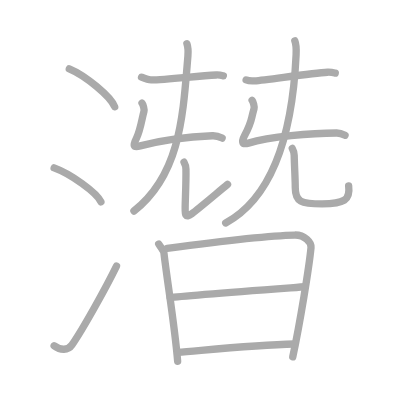
t = 0.00 s
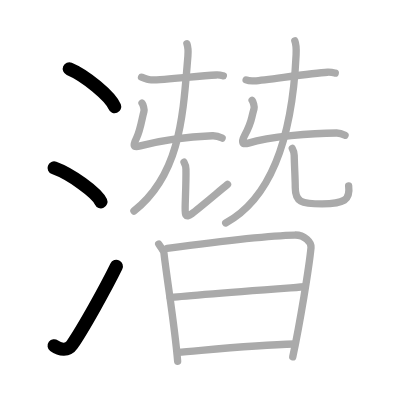
t = 3.00 s
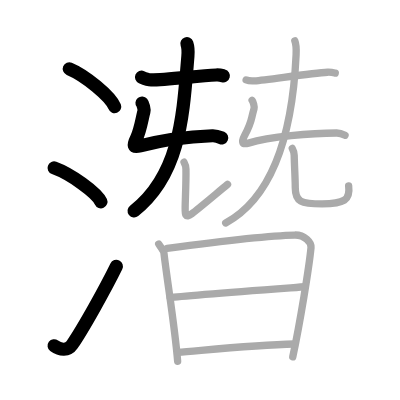
t = 6.00 s
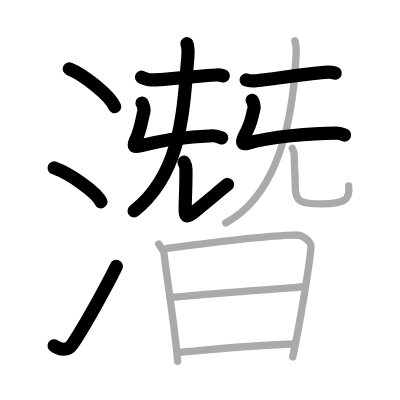
t = 9.00 s
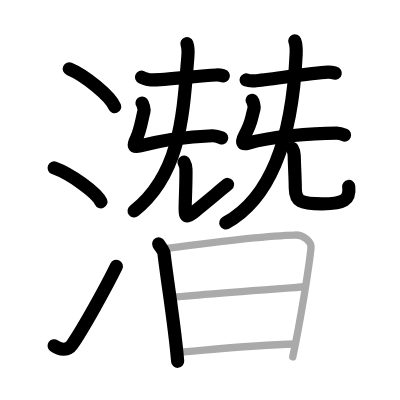
t = 12.00 s
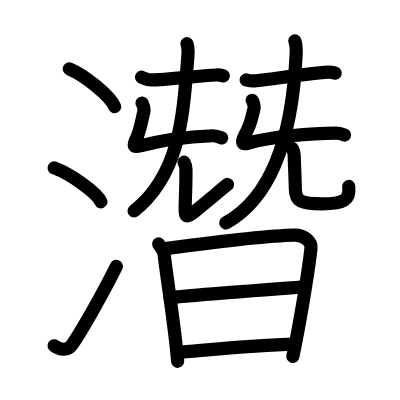
t = 15.00 s

The animated SVG that drew these frames (rendered in a browser with its animation timeline set to each time). Animation: 15 SMIL elements (animate=15); one cycle of 15.00 s.

<?xml version="1.0" standalone="no"?>
<!DOCTYPE svg PUBLIC "-//W3C//DTD SVG 1.1//EN"   "http://www.w3.org/Graphics/SVG/1.1/DTD/svg11.dtd">
<svg width="400px" height="400px"  version="1.1" xmlns="http://www.w3.org/2000/svg">
  <defs>
    <marker id="Triangle" viewBox="0 0 10 10" refX="0" refY="5" markerUnits="strokeWidth" markerWidth="3" style="stroke-opacity:0%;fill:#aaaaaa;" markerHeight="2" orient="auto">
      <path d="M 0 0 L 10 5 L 0 10 z" />
    </marker>
    
    <marker id="Arrow" viewBox="0 0 10 10" refX="5" refY="5" markerUnits="strokeWidth" markerWidth="1.8" style="stroke-opacity:0%;fill:#770000;" markerHeight="2" orient="auto">
      <path d="M 0 4 L 6 4 L 4 1 L 10 5 L 4 9 L 6 6 L 0 6 z" />
        <circle cx="5" cy="5" r="5" />
      </marker>
    
    <marker id="TriangleRed" viewBox="0 0 10 10" refX="0" refY="5" markerUnits="strokeWidth" markerWidth="3" style="stroke-opacity:0%;fill:#CC0000;" markerHeight="2" orient="auto">
      <path d="M 0 0 L 10 5 L 0 10 z" />
    </marker>
    
    <marker id="ArrowRed" viewBox="0 0 10 10" refX="5" refY="5" markerUnits="strokeWidth" markerWidth="1.8" style="stroke-opacity:0%;fill:#CC0000;" markerHeight="2" orient="auto">
      <path d="M 0 4 L 6 4 L 4 1 L 10 5 L 4 9 L 6 6 L 0 6 z" />
        <circle cx="5" cy="5" r="5" />
      </marker>
    
  </defs>
  
  <path style="fill:#ffffff; fill-opacity:100%; fill-rule:evenodd; stroke-width:0;" d="M 0 0 L 400px 0 L 400px 400px L 0 400px L 0 0" />

  <g transform="scale(3.6697247706422 3.6697247706422)">
<path style="fill:none; fill-opacity:0%; fill-rule:evenodd; stroke:#aaaaaa; stroke-opacity:100%; stroke-width: 1.5pt; stroke-linejoin:round; stroke-linecap:round;" d="M18.88 18.75c4.37 1.82 11.27 7.5 12.37 10.34"></path>
<path style="fill:none; fill-opacity:0%; fill-rule:evenodd; stroke:#aaaaaa; stroke-opacity:100%; stroke-width: 1.5pt; stroke-linejoin:round; stroke-linecap:round;" d="M14.75 45.75c4.5 1.63 11.62 6.71 12.75 9.25"></path>
<path style="fill:none; fill-opacity:0%; fill-rule:evenodd; stroke:#aaaaaa; stroke-opacity:100%; stroke-width: 1.5pt; stroke-linejoin:round; stroke-linecap:round;" d="M14.75 94.23c1.71 1.27 3.78 1.32 4.86-0.25c3.14-4.57 9.29-15.66 12.14-21.49"></path>
<path style="fill:none; fill-opacity:0%; fill-rule:evenodd; stroke:#aaaaaa; stroke-opacity:100%; stroke-width: 1.5pt; stroke-linejoin:round; stroke-linecap:round;" d="M38.57 21.04c0.55 0.24 2.05 0.75 2.6 0.74c4.08-0.03 12.54-1.07 17.77-1.35c0.91-0.05 1.46 0.12 1.92 0.24"></path>
<path style="fill:none; fill-opacity:0%; fill-rule:evenodd; stroke:#aaaaaa; stroke-opacity:100%; stroke-width: 1.5pt; stroke-linejoin:round; stroke-linecap:round;" d="M38.7 28.1c0.26 0.31 0.69 1.66 0.52 2.27c-0.46 1.63-0.96 5.13-2.02 7.27c-0.98 1.96-1.01 2.65 1.01 2.12c6.55-1.75 13.05-2.5 19.68-2.77c0.68-0.03 2.11 0.37 2.64 0.63"></path>
<path style="fill:none; fill-opacity:0%; fill-rule:evenodd; stroke:#aaaaaa; stroke-opacity:100%; stroke-width: 1.5pt; stroke-linejoin:round; stroke-linecap:round;" d="M50.93 11.9c0.22 0.64 0.4 1.87 0.27 3.42C49.89 31.07 49.25 47.5 36.5 57.5"></path>
<path style="fill:none; fill-opacity:0%; fill-rule:evenodd; stroke:#aaaaaa; stroke-opacity:100%; stroke-width: 1.5pt; stroke-linejoin:round; stroke-linecap:round;" d="M50.15 44.2c0.28 0.5 0.5 1.1 0.52 1.88c0.07 3.47-0.21 8.74-0.21 10.33s-0.2 3.34 1.8 1.84s7-5.75 9.75-8"></path>
<path style="fill:none; fill-opacity:0%; fill-rule:evenodd; stroke:#aaaaaa; stroke-opacity:100%; stroke-width: 1.5pt; stroke-linejoin:round; stroke-linecap:round;" d="M67.07 21.79c0.6 0.24 1.69 0.29 2.29 0.24c3.64-0.28 15.51-2.13 19.91-2.35c1-0.05 1.59 0.12 2.09 0.24"></path>
<path style="fill:none; fill-opacity:0%; fill-rule:evenodd; stroke:#aaaaaa; stroke-opacity:100%; stroke-width: 1.5pt; stroke-linejoin:round; stroke-linecap:round;" d="M68.7 27.35c0.26 0.31 0.69 1.66 0.52 2.27C68.25 33 68.75 33 66.69 36.88C65.66 38.81 66 39.5 67.7 39c5.81-1.72 17.05-2.75 24.05-2.75c0.68 0 1.73 0.34 2.27 0.61"></path>
<path style="fill:none; fill-opacity:0%; fill-rule:evenodd; stroke:#aaaaaa; stroke-opacity:100%; stroke-width: 1.5pt; stroke-linejoin:round; stroke-linecap:round;" d="M80.34 11.15c0.28 0.69 0.43 2.02 0.35 3.72C79.75 35.25 74.75 53.5 61.5 60.75"></path>
<path style="fill:none; fill-opacity:0%; fill-rule:evenodd; stroke:#aaaaaa; stroke-opacity:100%; stroke-width: 1.5pt; stroke-linejoin:round; stroke-linecap:round;" d="M79.65 40.45c0.28 0.5 0.5 1.1 0.52 1.88c0.08 3.47 0.29 6.49 0.29 8.83c0 3.84 1.55 4.39 7.31 4.39c5.99 0 7.74-1.05 7.24-4.87"></path>
<path style="fill:none; fill-opacity:0%; fill-rule:evenodd; stroke:#aaaaaa; stroke-opacity:100%; stroke-width: 1.5pt; stroke-linejoin:round; stroke-linecap:round;" d="M43.24 66.48c0.26 0.52 1.37 1.83 1.44 2.48c0.82 7.29 2.95 19.81 3.73 29.5"></path>
<path style="fill:none; fill-opacity:0%; fill-rule:evenodd; stroke:#aaaaaa; stroke-opacity:100%; stroke-width: 1.5pt; stroke-linejoin:round; stroke-linecap:round;" d="M45.55 67.67c9.76-1.31 27.42-3.49 34.79-3.62C83 64 84.89 66.07 84.75 67.5c-0.5 5.24-3 20.5-4.97 29.75"></path>
<path style="fill:none; fill-opacity:0%; fill-rule:evenodd; stroke:#aaaaaa; stroke-opacity:100%; stroke-width: 1.5pt; stroke-linejoin:round; stroke-linecap:round;" d="M46.37 81.11c3.18-0.51 34.12-2.76 36.75-2.97"></path>
<path style="fill:none; fill-opacity:0%; fill-rule:evenodd; stroke:#aaaaaa; stroke-opacity:100%; stroke-width: 1.5pt; stroke-linejoin:round; stroke-linecap:round;" d="M48.41 96.04C55.44 95.49 69 94 80.28 93.75"></path>

<path style="fill:none; fill-opacity:0%; fill-rule:evenodd; stroke:#000000; stroke-opacity:100%; stroke-width: 2.7pt; stroke-linejoin:round; stroke-linecap:round;" d="M18.88 18.75c4.37 1.82 11.27 7.5 12.37 10.34" pathLength="100" stroke-dashoffset="100" stroke-dasharray="100 105"><animate id="dashAnim1" attributeName="stroke-dashoffset" from="100" to="0" dur="1s" calcMode="linear" fill="freeze"/></path>
<path style="fill:none; fill-opacity:0%; fill-rule:evenodd; stroke:#000000; stroke-opacity:100%; stroke-width: 2.7pt; stroke-linejoin:round; stroke-linecap:round;" d="M14.75 45.75c4.5 1.63 11.62 6.71 12.75 9.25" pathLength="100" stroke-dashoffset="100" stroke-dasharray="100 105"><animate id="dashAnim2" attributeName="stroke-dashoffset" from="100" to="0" dur="1s" calcMode="linear" begin="dashAnim1.end" fill="freeze"/></path>
<path style="fill:none; fill-opacity:0%; fill-rule:evenodd; stroke:#000000; stroke-opacity:100%; stroke-width: 2.7pt; stroke-linejoin:round; stroke-linecap:round;" d="M14.75 94.23c1.71 1.27 3.78 1.32 4.86-0.25c3.14-4.57 9.29-15.66 12.14-21.49" pathLength="100" stroke-dashoffset="100" stroke-dasharray="100 105"><animate id="dashAnim3" attributeName="stroke-dashoffset" from="100" to="0" dur="1s" calcMode="linear" begin="dashAnim2.end" fill="freeze"/></path>
<path style="fill:none; fill-opacity:0%; fill-rule:evenodd; stroke:#000000; stroke-opacity:100%; stroke-width: 2.7pt; stroke-linejoin:round; stroke-linecap:round;" d="M38.57 21.04c0.55 0.24 2.05 0.75 2.6 0.74c4.08-0.03 12.54-1.07 17.77-1.35c0.91-0.05 1.46 0.12 1.92 0.24" pathLength="100" stroke-dashoffset="100" stroke-dasharray="100 105"><animate id="dashAnim4" attributeName="stroke-dashoffset" from="100" to="0" dur="1s" calcMode="linear" begin="dashAnim3.end" fill="freeze"/></path>
<path style="fill:none; fill-opacity:0%; fill-rule:evenodd; stroke:#000000; stroke-opacity:100%; stroke-width: 2.7pt; stroke-linejoin:round; stroke-linecap:round;" d="M38.7 28.1c0.26 0.31 0.69 1.66 0.52 2.27c-0.46 1.63-0.96 5.13-2.02 7.27c-0.98 1.96-1.01 2.65 1.01 2.12c6.55-1.75 13.05-2.5 19.68-2.77c0.68-0.03 2.11 0.37 2.64 0.63" pathLength="100" stroke-dashoffset="100" stroke-dasharray="100 105"><animate id="dashAnim5" attributeName="stroke-dashoffset" from="100" to="0" dur="1s" calcMode="linear" begin="dashAnim4.end" fill="freeze"/></path>
<path style="fill:none; fill-opacity:0%; fill-rule:evenodd; stroke:#000000; stroke-opacity:100%; stroke-width: 2.7pt; stroke-linejoin:round; stroke-linecap:round;" d="M50.93 11.9c0.22 0.64 0.4 1.87 0.27 3.42C49.89 31.07 49.25 47.5 36.5 57.5" pathLength="100" stroke-dashoffset="100" stroke-dasharray="100 105"><animate id="dashAnim6" attributeName="stroke-dashoffset" from="100" to="0" dur="1s" calcMode="linear" begin="dashAnim5.end" fill="freeze"/></path>
<path style="fill:none; fill-opacity:0%; fill-rule:evenodd; stroke:#000000; stroke-opacity:100%; stroke-width: 2.7pt; stroke-linejoin:round; stroke-linecap:round;" d="M50.15 44.2c0.28 0.5 0.5 1.1 0.52 1.88c0.07 3.47-0.21 8.74-0.21 10.33s-0.2 3.34 1.8 1.84s7-5.75 9.75-8" pathLength="100" stroke-dashoffset="100" stroke-dasharray="100 105"><animate id="dashAnim7" attributeName="stroke-dashoffset" from="100" to="0" dur="1s" calcMode="linear" begin="dashAnim6.end" fill="freeze"/></path>
<path style="fill:none; fill-opacity:0%; fill-rule:evenodd; stroke:#000000; stroke-opacity:100%; stroke-width: 2.7pt; stroke-linejoin:round; stroke-linecap:round;" d="M67.07 21.79c0.6 0.24 1.69 0.29 2.29 0.24c3.64-0.28 15.51-2.13 19.91-2.35c1-0.05 1.59 0.12 2.09 0.24" pathLength="100" stroke-dashoffset="100" stroke-dasharray="100 105"><animate id="dashAnim8" attributeName="stroke-dashoffset" from="100" to="0" dur="1s" calcMode="linear" begin="dashAnim7.end" fill="freeze"/></path>
<path style="fill:none; fill-opacity:0%; fill-rule:evenodd; stroke:#000000; stroke-opacity:100%; stroke-width: 2.7pt; stroke-linejoin:round; stroke-linecap:round;" d="M68.7 27.35c0.26 0.31 0.69 1.66 0.52 2.27C68.25 33 68.75 33 66.69 36.88C65.66 38.81 66 39.5 67.7 39c5.81-1.72 17.05-2.75 24.05-2.75c0.68 0 1.73 0.34 2.27 0.61" pathLength="100" stroke-dashoffset="100" stroke-dasharray="100 105"><animate id="dashAnim9" attributeName="stroke-dashoffset" from="100" to="0" dur="1s" calcMode="linear" begin="dashAnim8.end" fill="freeze"/></path>
<path style="fill:none; fill-opacity:0%; fill-rule:evenodd; stroke:#000000; stroke-opacity:100%; stroke-width: 2.7pt; stroke-linejoin:round; stroke-linecap:round;" d="M80.34 11.15c0.28 0.69 0.43 2.02 0.35 3.72C79.75 35.25 74.75 53.5 61.5 60.75" pathLength="100" stroke-dashoffset="100" stroke-dasharray="100 105"><animate id="dashAnim10" attributeName="stroke-dashoffset" from="100" to="0" dur="1s" calcMode="linear" begin="dashAnim9.end" fill="freeze"/></path>
<path style="fill:none; fill-opacity:0%; fill-rule:evenodd; stroke:#000000; stroke-opacity:100%; stroke-width: 2.7pt; stroke-linejoin:round; stroke-linecap:round;" d="M79.65 40.45c0.28 0.5 0.5 1.1 0.52 1.88c0.08 3.47 0.29 6.49 0.29 8.83c0 3.84 1.55 4.39 7.31 4.39c5.99 0 7.74-1.05 7.24-4.87" pathLength="100" stroke-dashoffset="100" stroke-dasharray="100 105"><animate id="dashAnim11" attributeName="stroke-dashoffset" from="100" to="0" dur="1s" calcMode="linear" begin="dashAnim10.end" fill="freeze"/></path>
<path style="fill:none; fill-opacity:0%; fill-rule:evenodd; stroke:#000000; stroke-opacity:100%; stroke-width: 2.7pt; stroke-linejoin:round; stroke-linecap:round;" d="M43.24 66.48c0.26 0.52 1.37 1.83 1.44 2.48c0.82 7.29 2.95 19.81 3.73 29.5" pathLength="100" stroke-dashoffset="100" stroke-dasharray="100 105"><animate id="dashAnim12" attributeName="stroke-dashoffset" from="100" to="0" dur="1s" calcMode="linear" begin="dashAnim11.end" fill="freeze"/></path>
<path style="fill:none; fill-opacity:0%; fill-rule:evenodd; stroke:#000000; stroke-opacity:100%; stroke-width: 2.7pt; stroke-linejoin:round; stroke-linecap:round;" d="M45.55 67.67c9.76-1.31 27.42-3.49 34.79-3.62C83 64 84.89 66.07 84.75 67.5c-0.5 5.24-3 20.5-4.97 29.75" pathLength="100" stroke-dashoffset="100" stroke-dasharray="100 105"><animate id="dashAnim13" attributeName="stroke-dashoffset" from="100" to="0" dur="1s" calcMode="linear" begin="dashAnim12.end" fill="freeze"/></path>
<path style="fill:none; fill-opacity:0%; fill-rule:evenodd; stroke:#000000; stroke-opacity:100%; stroke-width: 2.7pt; stroke-linejoin:round; stroke-linecap:round;" d="M46.37 81.11c3.18-0.51 34.12-2.76 36.75-2.97" pathLength="100" stroke-dashoffset="100" stroke-dasharray="100 105"><animate id="dashAnim14" attributeName="stroke-dashoffset" from="100" to="0" dur="1s" calcMode="linear" begin="dashAnim13.end" fill="freeze"/></path>
<path style="fill:none; fill-opacity:0%; fill-rule:evenodd; stroke:#000000; stroke-opacity:100%; stroke-width: 2.7pt; stroke-linejoin:round; stroke-linecap:round;" d="M48.41 96.04C55.44 95.49 69 94 80.28 93.75" pathLength="100" stroke-dashoffset="100" stroke-dasharray="100 105"><animate id="dashAnim15" attributeName="stroke-dashoffset" from="100" to="0" dur="1s" calcMode="linear" begin="dashAnim14.end" fill="freeze"/></path>

</g>

</svg>  
          
